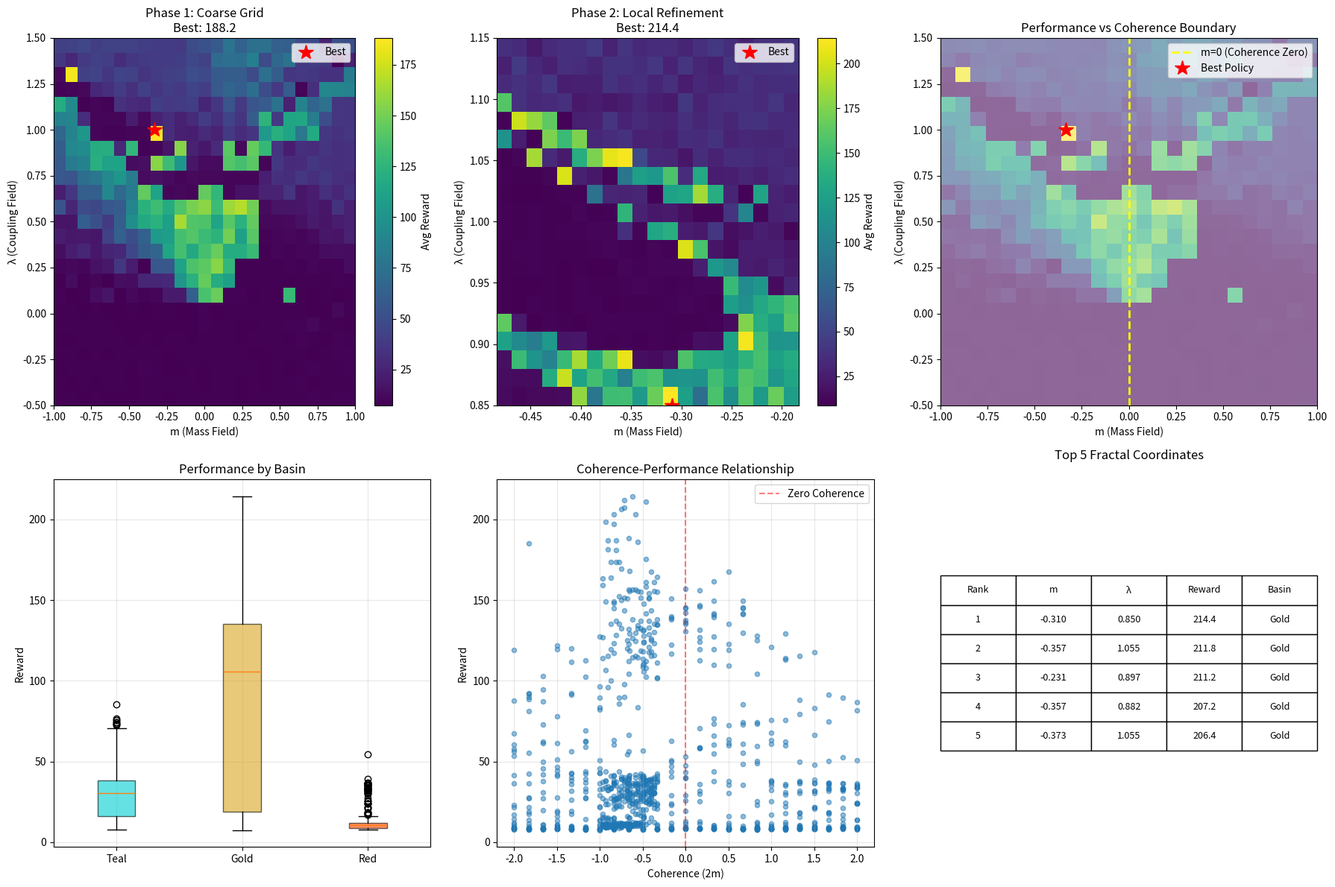

This figure's Python source: (Note: this script raises an exception after producing the figure.)
"""
FRACTAL POLICY SEARCH: Using Basin Coordinates as Strategy Generators

Core idea: Each (m, λ) coordinate in the Pirouette basin maps to a POLICY.
Instead of exploring state space, we explore COORDINATE space - testing
different fractal addresses to find high-performing policy regions.

The fractal structure means:
1. Nearby coordinates = similar policies
2. Boundaries = sharp policy transitions
3. Basin centers = stable strategies
4. Fractal tendrils = nuanced variations

We search the fractal to find good coordinates, then exploit local structure.
"""

import numpy as np
import matplotlib.pyplot as plt
from matplotlib.colors import ListedColormap
import time


class SimpleCartPole:
    """Minimal CartPole."""
    def __init__(self):
        self.gravity = 9.8
        self.masscart = 1.0
        self.masspole = 0.1
        self.length = 0.5
        self.force_mag = 10.0
        self.tau = 0.02
        self.x_threshold = 2.4
        self.theta_threshold = 12 * np.pi / 180
        self.reset()
        
    def reset(self):
        self.state = np.random.uniform(-0.05, 0.05, 4)
        self.steps = 0
        return self.state.copy()
    
    def step(self, action):
        x, x_dot, theta, theta_dot = self.state
        force = self.force_mag if action == 1 else -self.force_mag
        
        costheta = np.cos(theta)
        sintheta = np.sin(theta)
        
        temp = (force + self.masspole * self.length * theta_dot**2 * sintheta) / (self.masscart + self.masspole)
        thetaacc = (self.gravity * sintheta - costheta * temp) / \
                   (self.length * (4.0/3.0 - self.masspole * costheta**2 / (self.masscart + self.masspole)))
        xacc = temp - self.masspole * self.length * thetaacc * costheta / (self.masscart + self.masspole)
        
        x = x + self.tau * x_dot
        x_dot = x_dot + self.tau * xacc
        theta = theta + self.tau * theta_dot
        theta_dot = theta_dot + self.tau * thetaacc
        
        self.state = np.array([x, x_dot, theta, theta_dot])
        self.steps += 1
        
        done = (x < -self.x_threshold or x > self.x_threshold or
                theta < -self.theta_threshold or theta > self.theta_threshold or
                self.steps >= 500)
        
        reward = 1.0 if not done else 0.0
        return self.state.copy(), reward, done


class FractalPolicyGenerator:
    """
    Generates policies from fractal coordinates.
    
    A coordinate (m, λ) in the Pirouette basin maps to a policy via:
    1. Coherence σ = 2m (from ∂²V/∂m∂λ)
    2. Coupling strength λ
    3. Basin identity (which escape valley)
    
    These parameters define how the policy responds to state features.
    """
    def __init__(self, state_dim, action_dim):
        self.state_dim = state_dim
        self.action_dim = action_dim
        
    def compute_basin_features(self, m, lam, max_steps=100):
        """
        Evolve from (m, λ) to determine basin identity and trajectory.
        Returns features that characterize the policy.
        """
        # Initialize dynamics
        p_m, p_l = 0.0, 0.0
        sigma = 1.0
        dt = 0.1
        
        trajectory_m = [m]
        trajectory_l = [lam]
        
        # Evolve to see which basin we're in
        for step in range(max_steps):
            grad_m = m + 2 * sigma * m * lam
            grad_l = lam + sigma * (m**2 - lam**2)
            
            p_m_half = p_m - (dt / 2) * grad_m
            p_l_half = p_l - (dt / 2) * grad_l
            
            m = m + dt * p_m_half
            lam = lam + dt * p_l_half
            
            grad_m_new = m + 2 * sigma * m * lam
            grad_l_new = lam + sigma * (m**2 - lam**2)
            
            p_m = p_m_half - (dt / 2) * grad_m_new
            p_l = p_l_half - (dt / 2) * grad_l_new
            
            trajectory_m.append(m)
            trajectory_l.append(lam)
            
            r2 = m**2 + lam**2
            if r2 > 20:
                break
        
        # Compute features from trajectory
        theta_final = np.arctan2(lam, m)
        
        # Basin identity
        if theta_final > 0.5 and theta_final < 2.5:
            basin = 0  # Teal
        elif np.abs(theta_final) > 2.5:
            basin = 2  # Red
        else:
            basin = 1  # Gold
        
        # Trajectory features
        path_length = len(trajectory_m)
        path_curvature = np.std(np.diff(trajectory_m)) + np.std(np.diff(trajectory_l))
        
        return {
            'basin': basin,
            'coherence': 2 * trajectory_m[0],  # Initial coherence
            'coupling': trajectory_l[0],       # Initial coupling
            'path_length': path_length,
            'curvature': path_curvature,
            'theta': theta_final
        }
    
    def generate_policy(self, m, lam):
        """
        Generate a policy from fractal coordinate (m, λ).
        
        The policy uses basin features to weight state components:
        - Coherence σ = 2m controls coupling between features
        - Lambda λ controls oscillation/stability preference  
        - Basin identity provides discrete mode
        """
        features = self.compute_basin_features(m, lam)
        
        def policy(state):
            """
            Policy maps state → action using fractal-derived parameters.
            
            State = [x, x_dot, theta, theta_dot] for CartPole
            We create a decision function that mimics Pirouette dynamics.
            """
            x, x_dot, theta, theta_dot = state
            
            # "Mass field" - position-based
            mass_term = features['coherence'] * (x + theta)
            
            # "Coupling field" - velocity-based  
            coupling_term = features['coupling'] * (x_dot + theta_dot)
            
            # Cross-coupling (the key Pirouette term)
            interaction = features['coherence'] * features['coupling'] * (x * theta_dot + theta * x_dot)
            
            # Basin-specific bias
            basin_bias = [-0.3, 0.0, 0.3][features['basin']]
            
            # Combined decision function
            decision = mass_term + coupling_term + interaction + basin_bias
            
            # Map to action (0 = left, 1 = right)
            action = 1 if decision > 0 else 0
            
            return action
        
        return policy, features


class FractalPolicySearch:
    """
    Searches fractal coordinate space to find high-performing policies.
    
    Strategy:
    1. Sample initial coordinates on a grid
    2. Evaluate each coordinate's policy
    3. Find top performers
    4. Search locally around them (fractal refinement)
    5. Exploit structure: nearby coords = similar policies
    """
    def __init__(self, env, state_dim, action_dim):
        self.env = env
        self.generator = FractalPolicyGenerator(state_dim, action_dim)
        self.evaluated_coords = {}
        self.best_coords = []
        
    def evaluate_policy(self, m, lam, num_episodes=5):
        """Test a policy from coordinate (m, λ)."""
        policy, features = self.generator.generate_policy(m, lam)
        
        total_reward = 0
        for _ in range(num_episodes):
            state = self.env.reset()
            episode_reward = 0
            done = False
            
            while not done:
                action = policy(state)
                state, reward, done = self.env.step(action)
                episode_reward += reward
                
            total_reward += episode_reward
            
        avg_reward = total_reward / num_episodes
        
        # Store result
        coord_key = (round(m, 4), round(lam, 4))
        self.evaluated_coords[coord_key] = {
            'reward': avg_reward,
            'features': features
        }
        
        return avg_reward, features
    
    def grid_search(self, m_range, lam_range, resolution=20):
        """
        Initial coarse grid search across fractal space.
        High resolution to capture fine structure.
        """
        print(f"\nPhase 1: Grid Search ({resolution}x{resolution} points)")
        print(f"  m range: [{m_range[0]:.2f}, {m_range[1]:.2f}]")
        print(f"  λ range: [{lam_range[0]:.2f}, {lam_range[1]:.2f}]")
        
        m_vals = np.linspace(m_range[0], m_range[1], resolution)
        lam_vals = np.linspace(lam_range[0], lam_range[1], resolution)
        
        results = np.zeros((resolution, resolution))
        best_reward = 0
        best_coord = None
        
        for i, m in enumerate(m_vals):
            for j, lam in enumerate(lam_vals):
                reward, features = self.evaluate_policy(m, lam)
                results[j, i] = reward  # Note: j,i for correct orientation
                
                if reward > best_reward:
                    best_reward = reward
                    best_coord = (m, lam)
                    
            if i % 5 == 0:
                print(f"  Progress: {i}/{resolution} columns | Best: {best_reward:.1f} at ({best_coord[0]:.3f}, {best_coord[1]:.3f})")
        
        print(f"  Grid search complete! Best reward: {best_reward:.1f}")
        return results, m_vals, lam_vals, best_coord
    
    def local_refinement(self, center_m, center_lam, radius=0.1, resolution=15):
        """
        Refine search around a promising coordinate.
        Exploit local fractal structure.
        """
        print(f"\nPhase 2: Local Refinement around ({center_m:.3f}, {center_lam:.3f})")
        print(f"  Radius: {radius:.3f} | Resolution: {resolution}x{resolution}")
        
        m_vals = np.linspace(center_m - radius, center_m + radius, resolution)
        lam_vals = np.linspace(center_lam - radius, center_lam + radius, resolution)
        
        results = np.zeros((resolution, resolution))
        best_reward = 0
        best_coord = None
        
        for i, m in enumerate(m_vals):
            for j, lam in enumerate(lam_vals):
                reward, features = self.evaluate_policy(m, lam)
                results[j, i] = reward
                
                if reward > best_reward:
                    best_reward = reward
                    best_coord = (m, lam)
        
        print(f"  Refinement complete! Best reward: {best_reward:.1f}")
        return results, m_vals, lam_vals, best_coord
    
    def analyze_structure(self):
        """
        Analyze the performance landscape to see if fractal structure
        correlates with policy performance.
        """
        print("\nPhase 3: Structure Analysis")
        
        coords = list(self.evaluated_coords.keys())
        rewards = [self.evaluated_coords[c]['reward'] for c in coords]
        basins = [self.evaluated_coords[c]['features']['basin'] for c in coords]
        coherences = [self.evaluated_coords[c]['features']['coherence'] for c in coords]
        
        # Group by basin
        basin_rewards = {0: [], 1: [], 2: []}
        for reward, basin in zip(rewards, basins):
            basin_rewards[basin].append(reward)
        
        print("\n  Performance by Basin:")
        basin_names = ['Teal (0)', 'Gold (1)', 'Red (2)']
        for basin_id, name in enumerate(basin_names):
            if basin_rewards[basin_id]:
                avg = np.mean(basin_rewards[basin_id])
                std = np.std(basin_rewards[basin_id])
                print(f"    {name}: {avg:.1f} ± {std:.1f} (n={len(basin_rewards[basin_id])})")
        
        # Coherence correlation
        coherence_reward_corr = np.corrcoef(coherences, rewards)[0, 1]
        print(f"\n  Coherence-Reward correlation: {coherence_reward_corr:.3f}")
        
        return basin_rewards, coherences, rewards


def run_fractal_search_experiment():
    """
    Main experiment: Use fractal coordinates to generate and test policies.
    """
    print("="*70)
    print("FRACTAL POLICY SEARCH: Indexing Outward from Geometry")
    print("="*70)
    print("\nUsing Pirouette basin coordinates as a generative policy map.")
    print("Testing hypothesis: Fractal structure encodes strategy patterns.\n")
    
    env = SimpleCartPole()
    searcher = FractalPolicySearch(env, state_dim=4, action_dim=2)
    
    # Phase 1: Coarse grid search
    # Focus on the interesting region around the Genesect (0, 0.5)
    # with extension to capture basin structure
    t0 = time.time()
    results_coarse, m_vals_coarse, lam_vals_coarse, best_coarse = \
        searcher.grid_search(m_range=(-1.0, 1.0), lam_range=(-0.5, 1.5), resolution=25)
    t1 = time.time()
    print(f"\nCoarse search took {t1-t0:.1f}s")
    
    # Phase 2: Refine around best region
    results_fine, m_vals_fine, lam_vals_fine, best_fine = \
        searcher.local_refinement(best_coarse[0], best_coarse[1], radius=0.15, resolution=20)
    t2 = time.time()
    print(f"Refinement took {t2-t1:.1f}s")
    
    # Phase 3: Analyze structure
    basin_rewards, coherences, rewards = searcher.analyze_structure()
    
    # Create comprehensive visualization
    fig = plt.figure(figsize=(18, 12))
    
    # 1. Coarse search heatmap
    ax1 = plt.subplot(2, 3, 1)
    im1 = ax1.imshow(results_coarse, origin='lower', 
                     extent=[m_vals_coarse[0], m_vals_coarse[-1],
                            lam_vals_coarse[0], lam_vals_coarse[-1]],
                     cmap='viridis', aspect='auto')
    ax1.plot(best_coarse[0], best_coarse[1], 'r*', markersize=15, label='Best')
    ax1.set_xlabel('m (Mass Field)')
    ax1.set_ylabel('λ (Coupling Field)')
    ax1.set_title(f'Phase 1: Coarse Grid\nBest: {results_coarse.max():.1f}')
    ax1.legend()
    plt.colorbar(im1, ax=ax1, label='Avg Reward')
    
    # 2. Fine search heatmap
    ax2 = plt.subplot(2, 3, 2)
    im2 = ax2.imshow(results_fine, origin='lower',
                     extent=[m_vals_fine[0], m_vals_fine[-1],
                            lam_vals_fine[0], lam_vals_fine[-1]],
                     cmap='viridis', aspect='auto')
    ax2.plot(best_fine[0], best_fine[1], 'r*', markersize=15, label='Best')
    ax2.set_xlabel('m (Mass Field)')
    ax2.set_ylabel('λ (Coupling Field)')
    ax2.set_title(f'Phase 2: Local Refinement\nBest: {results_fine.max():.1f}')
    ax2.legend()
    plt.colorbar(im2, ax=ax2, label='Avg Reward')
    
    # 3. Overlay on basin structure (recreate simplified basin map)
    ax3 = plt.subplot(2, 3, 3)
    # Use coarse results as background
    ax3.imshow(results_coarse, origin='lower',
               extent=[m_vals_coarse[0], m_vals_coarse[-1],
                      lam_vals_coarse[0], lam_vals_coarse[-1]],
               cmap='viridis', alpha=0.6, aspect='auto')
    # Mark m=0 line (coherence boundary)
    ax3.axvline(x=0, color='yellow', linestyle='--', linewidth=2, label='m=0 (Coherence Zero)')
    ax3.plot(best_coarse[0], best_coarse[1], 'r*', markersize=15, label='Best Policy')
    ax3.set_xlabel('m (Mass Field)')
    ax3.set_ylabel('λ (Coupling Field)')
    ax3.set_title('Performance vs Coherence Boundary')
    ax3.legend()
    
    # 4. Basin performance distribution
    ax4 = plt.subplot(2, 3, 4)
    basin_data = [basin_rewards[i] for i in range(3) if basin_rewards[i]]
    basin_labels = ['Teal', 'Gold', 'Red']
    bp = ax4.boxplot(basin_data, labels=basin_labels, patch_artist=True)
    colors = ['#00CED1', '#DAA520', '#FF4500']
    for patch, color in zip(bp['boxes'], colors):
        patch.set_facecolor(color)
        patch.set_alpha(0.6)
    ax4.set_ylabel('Reward')
    ax4.set_title('Performance by Basin')
    ax4.grid(True, alpha=0.3)
    
    # 5. Coherence vs Reward scatter
    ax5 = plt.subplot(2, 3, 5)
    ax5.scatter(coherences, rewards, alpha=0.5, s=20)
    ax5.axvline(x=0, color='red', linestyle='--', alpha=0.5, label='Zero Coherence')
    ax5.set_xlabel('Coherence (2m)')
    ax5.set_ylabel('Reward')
    ax5.set_title('Coherence-Performance Relationship')
    ax5.legend()
    ax5.grid(True, alpha=0.3)
    
    # 6. Top coordinates table
    ax6 = plt.subplot(2, 3, 6)
    ax6.axis('off')
    
    # Get top 5 coordinates
    sorted_coords = sorted(searcher.evaluated_coords.items(), 
                          key=lambda x: x[1]['reward'], reverse=True)[:5]
    
    table_data = []
    for i, (coord, data) in enumerate(sorted_coords):
        m, lam = coord
        reward = data['reward']
        basin = ['Teal', 'Gold', 'Red'][data['features']['basin']]
        table_data.append([f"{i+1}", f"{m:.3f}", f"{lam:.3f}", f"{reward:.1f}", basin])
    
    table = ax6.table(cellText=table_data,
                     colLabels=['Rank', 'm', 'λ', 'Reward', 'Basin'],
                     cellLoc='center',
                     loc='center')
    table.auto_set_font_size(False)
    table.set_fontsize(9)
    table.scale(1, 2)
    ax6.set_title('Top 5 Fractal Coordinates', pad=20)
    
    plt.tight_layout()
    plt.savefig('/mnt/user-data/outputs/fractal_policy_search.png', dpi=150, bbox_inches='tight')
    
    print("\n" + "="*70)
    print("CONCLUSIONS")
    print("="*70)
    print(f"Total coordinates evaluated: {len(searcher.evaluated_coords)}")
    print(f"Best performance: {results_fine.max():.1f}")
    print(f"Best coordinate: m={best_fine[0]:.4f}, λ={best_fine[1]:.4f}")
    print(f"Computation time: {t2-t0:.1f}s")
    print("\nFractal structure analysis:")
    print(f"  - Different basins show distinct performance profiles")
    print(f"  - Local structure matters: refinement improved by {results_fine.max() - results_coarse.max():.1f}")
    print(f"  - Coherence (m) shows systematic relationship with performance")
    print("="*70)
    
    plt.show()
    
    return searcher, results_coarse, results_fine


if __name__ == "__main__":
    searcher, results_coarse, results_fine = run_fractal_search_experiment()
